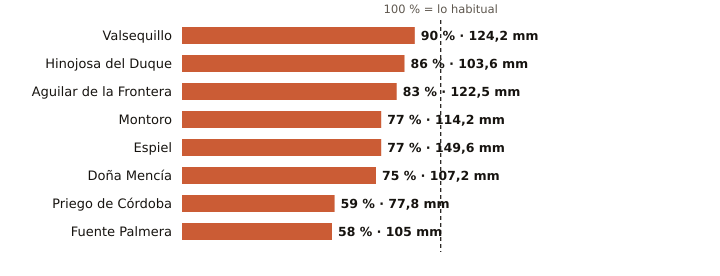

Data behind this chart, as committed beside it:
estacion, provincia, indicativo, mm_otono, referencia_mm, pct, periodo_referencia, hasta, hora
Valsequillo, Córdoba, 4263X, 124.2, 137.9, 90, 2008-2025, 2026-11-26, 16
Hinojosa del Duque, Córdoba, 4267X, 103.6, 120.3, 86, 2002-2025, 2026-11-26, 17
Aguilar de la Frontera, Córdoba, 5624X, 122.5, 147.3, 83, 2006-2025, 2026-11-26, 16
Montoro, Córdoba, 5361X, 114.2, 147.5, 77, 2008-2025, 2026-11-26, 16
Espiel, Córdoba, 5459X, 149.6, 195.1, 77, 2010-2025, 2026-11-26, 16
Doña Mencía, Córdoba, 5427X, 107.2, 142.3, 75, 1991-2020, 2026-11-26, 17
Priego de Córdoba, Córdoba, 5412X, 77.8, 132.9, 59, 2008-2023, 2026-11-26, 17
Fuente Palmera, Córdoba, 5470, 105.0, 179.7, 58, 2009-2025, 2026-11-26, 16
